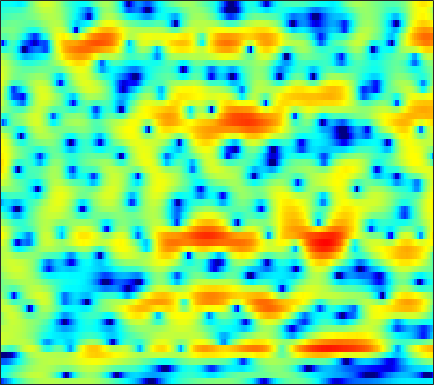

Source data for this figure (header and first rows):
-13.869, -12.339, -10.535, -8.9108, -7.7758, -6.3843, -5.1259, -4.2612, -3.2332, -2.3055, -1.4799, -0.93373, -0.28704, 0.27029, 0.63298, 1.0416, 1.372, 1.5716, 1.7723, 1.9123, 2.0013, 2.0357, 2.0374, 1.997
-5.021, -4.542, -3.872, -3.179, -2.65, -1.949, -1.259, -0.7545, -0.1107, 0.4871, 1.031, 1.399, 1.827, 2.183, 2.395, 2.599, 2.708, 2.721, 2.642, 2.44, 2.099, 1.742, 1.109, 0.2672
-5.676, -5.417, -5.013, -4.539, -4.141, -3.565, -2.95, -2.473, -1.836, -1.205, -0.6082, -0.1873, 0.333, 0.7953, 1.099, 1.44, 1.701, 1.847, 1.967, 2.002, 1.952, 1.864, 1.673, 1.415
-11.52, -11.72, -11.49, -10.74, -9.944, -8.702, -7.372, -6.374, -5.087, -3.878, -2.775, -2.023, -1.119, -0.3346, 0.1812, 0.7604, 1.227, 1.507, 1.805, 2.007, 2.144, 2.205, 2.245, 2.25
-23.35, -23.74, -20.69, -19.44, -19.2, -17.75, -14.06, -11.11, -7.723, -5.021, -2.9, -1.632, -0.2899, 0.728, 1.303, 1.853, 2.171, 2.307, 2.373, 2.346, 2.266, 2.2, 2.107, 2.043
-0.4367, -1.089, -1.837, -2.446, -2.733, -2.751, -2.199, -1.43, -0.169, 1.079, 2.141, 2.771, 3.343, 3.604, 3.573, 3.238, 2.526, 1.745, 0.3738, -1.319, -3.087, -4.017, -4.136, -3.239
3.33, 3.068, 2.774, 2.545, 2.42, 2.315, 2.28, 2.284, 2.304, 2.311, 2.263, 2.162, 1.903, 1.463, 0.9865, 0.1282, -1.044, -2.145, -3.951, -6.122, -8.297, -9.344, -9.266, -8.086
3.08, 2.986, 2.87, 2.759, 2.682, 2.576, 2.454, 2.349, 2.186, 1.98, 1.716, 1.478, 1.088, 0.6065, 0.1817, -0.456, -1.175, -1.764, -2.571, -3.35, -4.055, -4.511, -5.009, -5.394
2.153, 2.264, 2.407, 2.51, 2.554, 2.564, 2.523, 2.454, 2.304, 2.107, 1.848, 1.616, 1.264, 0.8667, 0.5425, 0.06982, -0.4495, -0.8715, -1.466, -2.104, -2.791, -3.342, -4.112, -4.928
0.6401, 1.248, 1.896, 2.348, 2.577, 2.739, 2.75, 2.676, 2.484, 2.208, 1.874, 1.605, 1.258, 0.9314, 0.695, 0.3997, 0.1056, -0.1278, -0.504, -0.9857, -1.603, -2.166, -3.082, -4.26
0.3423, 1.352, 2.284, 2.847, 3.066, 3.123, 2.939, 2.65, 2.059, 1.286, 0.373, -0.3367, -1.195, -1.67, -1.683, -1.332, -0.7594, -0.3557, 0.05568, 0.212, 0.1246, -0.1295, -0.7336, -1.618
2.518, 2.813, 3.006, 2.984, 2.856, 2.528, 2.023, 1.521, 0.6224, -0.6956, -2.686, -4.956, -10.23, -30.19, -14.79, -6.677, -2.866, -1.049, 0.4887, 1.376, 1.748, 1.734, 1.391, 0.7496
2.551, 2.127, 1.315, 0.2053, -0.779, -1.971, -2.611, -2.608, -2.163, -1.711, -1.475, -1.436, -1.435, -1.2, -0.7487, 0.1706, 1.24, 1.942, 2.665, 3.051, 3.065, 2.847, 2.253, 1.271
0.8057, 0.1479, -1.245, -3.449, -5.922, -11.13, -15.49, -10.84, -5.904, -2.92, -0.9738, 0.08039, 1.125, 1.884, 2.35, 2.854, 3.236, 3.42, 3.513, 3.422, 3.107, 2.722, 1.963, 0.8805
-0.5781, -0.6094, -0.8646, -1.274, -1.609, -1.942, -1.948, -1.68, -1.071, -0.3165, 0.4311, 0.9262, 1.482, 1.899, 2.127, 2.314, 2.351, 2.295, 2.126, 1.828, 1.412, 1.02, 0.3847, -0.3474
-0.6487, -0.2409, 0.1638, 0.4438, 0.6028, 0.7857, 0.9686, 1.105, 1.308, 1.506, 1.666, 1.752, 1.795, 1.753, 1.651, 1.427, 1.106, 0.8104, 0.3525, -0.1658, -0.7121, -1.132, -1.665, -2.163
0.2748, 0.7891, 1.353, 1.782, 2.036, 2.299, 2.476, 2.557, 2.605, 2.581, 2.475, 2.336, 2.053, 1.645, 1.248, 0.5987, -0.1847, -0.8643, -1.881, -2.937, -3.949, -4.581, -5.177, -5.459
1.421, 1.861, 2.348, 2.721, 2.932, 3.129, 3.232, 3.254, 3.198, 3.054, 2.803, 2.549, 2.092, 1.482, 0.9079, -0.06775, -1.332, -2.527, -4.49, -7.071, -10.4, -13.19, -14.86, -12.76
1.943, 2.312, 2.68, 2.931, 3.036, 3.076, 3.035, 2.967, 2.833, 2.647, 2.415, 2.191, 1.821, 1.333, 0.8676, 0.06704, -0.9979, -1.987, -3.667, -5.787, -8.316, -10.1, -11.12, -10.17
1.784, 2.15, 2.375, 2.332, 2.159, 1.809, 1.398, 1.106, 0.804, 0.6303, 0.5805, 0.5824, 0.6023, 0.6068, 0.5693, 0.4524, 0.2438, 0.007794, -0.4272, -0.9382, -1.449, -1.783, -2.122, -2.304
1.932, 2.082, 1.786, 0.9416, -0.02117, -1.694, -3.595, -4.863, -5.677, -5.366, -4.631, -4.03, -3.268, -2.481, -1.858, -0.9718, -0.1085, 0.4258, 1.035, 1.454, 1.69, 1.763, 1.75, 1.644
3.652, 3.253, 2.267, 0.6721, -1.033, -4.255, -9.152, -14.77, -17.36, -12.41, -10.48, -10.37, -11.2, -11.18, -9.102, -5.529, -2.594, -0.8792, 0.8225, 1.963, 2.648, 2.908, 2.983, 2.754
5.265, 4.668, 3.647, 2.357, 1.225, -0.4393, -2.139, -3.336, -4.627, -5.669, -6.747, -7.841, -9.557, -9.986, -8.37, -5.092, -2.238, -0.5473, 1.125, 2.223, 2.832, 2.978, 2.757, 2.013
4.071, 3.487, 2.631, 1.697, 0.9754, 0.007238, -0.9132, -1.515, -2.217, -2.747, -3.103, -3.231, -3.155, -2.778, -2.245, -1.335, -0.3423, 0.3908, 1.22, 1.815, 2.122, 2.134, 1.819, 1.119
1.558, 0.9485, 0.09946, -0.7745, -1.424, -2.234, -2.899, -3.254, -3.505, -3.502, -3.26, -2.947, -2.399, -1.746, -1.215, -0.4919, 0.2313, 0.7243, 1.286, 1.73, 2.001, 2.081, 2.033, 1.812
-1.471, -2.122, -3.097, -4.25, -5.245, -6.669, -7.976, -8.592, -8.486, -7.446, -6.014, -4.915, -3.558, -2.343, -1.541, -0.5817, 0.2561, 0.8033, 1.441, 1.96, 2.366, 2.588, 2.787, 2.854
-5.213, -5.43, -6.007, -7.096, -8.385, -11.09, -16.05, -24.37, -21.25, -12.97, -8.842, -6.752, -4.692, -3.147, -2.196, -1.137, -0.2474, 0.3578, 1.091, 1.735, 2.305, 2.68, 3.084, 3.381
-9.037, -7.521, -6.489, -6.243, -6.441, -7.045, -7.7, -8.009, -7.798, -6.933, -5.821, -5.008, -4.05, -3.284, -2.808, -2.224, -1.627, -1.133, -0.392, 0.4376, 1.282, 1.892, 2.619, 3.228
-4.808, -4.005, -3.199, -2.748, -2.606, -2.592, -2.675, -2.75, -2.834, -2.895, -2.977, -3.105, -3.421, -3.937, -4.466, -5.251, -5.786, -5.668, -4.607, -2.872, -1.065, 0.1503, 1.529, 2.602
0.5962, 0.5885, 0.5508, 0.438, 0.2972, 0.056, -0.2655, -0.5232, -0.9139, -1.376, -1.934, -2.464, -3.45, -4.887, -6.452, -9.744, -16.56, -28.84, -12.99, -6.917, -3.357, -1.464, 0.4137, 1.734
3.232, 2.904, 2.362, 1.726, 1.204, 0.468, -0.253, -0.7602, -1.337, -1.808, -2.231, -2.562, -3.068, -3.734, -4.316, -5.118, -5.644, -5.588, -4.795, -3.415, -1.896, -0.8512, 0.3333, 1.234
4.878, 4.28, 3.273, 1.999, 0.8579, -0.8754, -2.674, -3.833, -4.68, -4.577, -3.987, -3.518, -3.007, -2.693, -2.55, -2.42, -2.226, -1.998, -1.547, -0.9589, -0.2733, 0.2553, 0.8675, 1.339
6.182, 5.485, 4.226, 2.485, 0.7612, -2.348, -7.1, -13.45, -23.64, -10.5, -6.252, -4.514, -3.17, -2.482, -2.24, -2.148, -2.149, -2.134, -1.897, -1.412, -0.7158, -0.141, 0.5839, 1.142
6.326, 5.827, 4.862, 3.573, 2.408, 0.6106, -1.24, -2.453, -3.375, -3.44, -3.078, -2.807, -2.682, -2.937, -3.456, -4.595, -6.294, -7.717, -8.803, -7.576, -5.188, -3.543, -1.774, -0.5445
5.647, 5.364, 4.774, 3.986, 3.295, 2.32, 1.334, 0.6623, -0.1064, -0.7092, -1.231, -1.615, -2.215, -3.076, -3.979, -5.726, -8.369, -11.13, -14.31, -11.56, -7.506, -5.275, -3.2, -1.889
5.146, 4.863, 4.319, 3.605, 2.986, 2.098, 1.182, 0.5263, -0.267, -0.9078, -1.369, -1.638, -1.953, -2.302, -2.599, -3.074, -3.541, -3.819, -3.919, -3.578, -2.927, -2.353, -1.678, -1.236
4.935, 4.481, 3.717, 2.784, 1.972, 0.7171, -0.6851, -1.784, -3.118, -3.98, -4.04, -3.648, -2.872, -2.064, -1.557, -1.011, -0.622, -0.39, -0.1488, 0.06617, 0.2397, 0.3273, 0.3589, 0.279
4.066, 3.415, 2.483, 1.423, 0.4723, -1.118, -3.309, -5.627, -10.51, -20.04, -13.55, -8.52, -4.627, -2.211, -0.9503, 0.2519, 1.038, 1.439, 1.777, 1.909, 1.894, 1.79, 1.561, 1.238
1.028, 0.1687, -0.5478, -0.9446, -1.21, -1.741, -2.572, -3.428, -4.612, -5.261, -4.625, -3.457, -1.695, -0.1469, 0.7832, 1.703, 2.301, 2.534, 2.599, 2.399, 1.977, 1.562, 0.9308, 0.3027
-7.716, -12.15, -8.892, -4.923, -3.138, -1.705, -0.9357, -0.6059, -0.2558, 0.1168, 0.5931, 1.059, 1.732, 2.418, 2.862, 3.289, 3.484, 3.427, 3.043, 2.289, 1.065, -0.1594, -2.18, -4.412
-2.627, -3.901, -3.943, -2.88, -2.023, -1.132, -0.5174, -0.1706, 0.215, 0.6317, 1.115, 1.512, 2.066, 2.604, 2.964, 3.308, 3.423, 3.323, 2.875, 1.984, 0.5107, -1.086, -4.131, -8.766
1.856, 1.04, 0.1316, -0.5644, -0.9958, -1.513, -1.945, -2.202, -2.443, -2.448, -2.075, -1.564, -0.6153, 0.4076, 1.137, 1.954, 2.5, 2.715, 2.718, 2.365, 1.708, 1.019, -0.0592, -1.096
3.058, 1.997, 0.4574, -1.193, -2.457, -4.097, -5.661, -6.864, -8.565, -10.39, -10.85, -9.176, -5.879, -2.913, -1.158, 0.6509, 1.923, 2.569, 3.078, 3.249, 3.131, 2.891, 2.427, 1.879
3.126, 1.642, -0.812, -3.904, -6.64, -10.37, -12.54, -12.78, -13.19, -14.69, -15.32, -12.31, -7.411, -3.723, -1.634, 0.4599, 1.963, 2.75, 3.425, 3.743, 3.736, 3.566, 3.149, 2.548
3.605, 2.126, -0.3813, -3.679, -6.864, -11.81, -13.54, -11.58, -9.015, -7.143, -5.545, -4.299, -2.567, -0.8699, 0.2807, 1.57, 2.555, 3.092, 3.53, 3.652, 3.473, 3.141, 2.438, 1.444
4.199, 3.232, 1.777, 0.221, -0.8971, -2.121, -2.851, -2.989, -2.761, -2.25, -1.553, -0.9691, -0.1737, 0.6108, 1.161, 1.8, 2.271, 2.507, 2.638, 2.522, 2.137, 1.627, 0.609, -0.8888
4.011, 3.407, 2.551, 1.694, 1.084, 0.3686, -0.1705, -0.4476, -0.6503, -0.6829, -0.579, -0.4319, -0.1698, 0.1209, 0.3419, 0.6127, 0.8261, 0.9204, 0.9402, 0.8142, 0.4983, 0.1205, -0.6136, -1.654
3.548, 3.076, 2.415, 1.74, 1.242, 0.6081, 0.03786, -0.3493, -0.7819, -1.098, -1.313, -1.403, -1.427, -1.366, -1.284, -1.15, -0.9916, -0.8817, -0.7644, -0.6887, -0.6724, -0.6909, -0.7711, -0.9073
2.961, 2.476, 1.807, 1.128, 0.6083, -0.1046, -0.8518, -1.423, -2.167, -2.838, -3.362, -3.632, -3.808, -3.788, -3.685, -3.476, -3.224, -3.015, -2.714, -2.374, -1.966, -1.615, -1.069, -0.4556
1.616, 1.035, 0.3842, -0.1944, -0.6558, -1.412, -2.413, -3.338, -4.792, -6.417, -7.784, -8.364, -8.421, -7.95, -7.46, -6.84, -6.359, -6.064, -5.715, -5.328, -4.7, -4.011, -2.741, -1.202
-2.984, -3.824, -3.601, -2.873, -2.55, -2.676, -3.549, -4.803, -7.429, -11.79, -20.05, -27.76, -17.38, -13.55, -12.16, -11.15, -10.52, -10.28, -10.39, -11.27, -12.67, -12.18, -8.205, -3.834
-11.52, -15.03, -8.223, -4.527, -3.137, -2.411, -2.678, -3.421, -5.084, -7.34, -9.767, -11.18, -12.44, -13.68, -15.37, -18.25, -17.61, -15.14, -12.88, -12.28, -12.69, -11.72, -7.545, -3.121
-1.392, -1.727, -1.634, -1.218, -0.9285, -0.7578, -0.949, -1.316, -2.119, -3.172, -4.454, -5.545, -7.177, -9.228, -11.05, -13.37, -13.08, -11.17, -8.528, -6.367, -4.516, -3.199, -1.371, 0.4677
-0.4394, -0.381, -0.2898, -0.1951, -0.1507, -0.1732, -0.3066, -0.5086, -0.8951, -1.405, -2.018, -2.521, -3.216, -3.874, -4.247, -4.464, -4.272, -3.846, -2.998, -1.998, -0.9427, -0.1656, 0.8246, 1.714
-1.802, -1.475, -1.151, -0.9287, -0.8172, -0.7421, -0.7352, -0.7768, -0.8699, -1.016, -1.171, -1.284, -1.414, -1.473, -1.46, -1.323, -1.061, -0.7856, -0.3326, 0.1787, 0.6954, 1.081, 1.537, 1.893
-3.114, -2.733, -2.346, -2.074, -1.927, -1.781, -1.688, -1.624, -1.545, -1.445, -1.308, -1.177, -0.9508, -0.6708, -0.4337, -0.09086, 0.2849, 0.5732, 0.9488, 1.303, 1.61, 1.794, 1.962, 2.027
-3.857, -3.639, -3.416, -3.26, -3.184, -3.119, -3.078, -3.038, -2.94, -2.722, -2.372, -2.014, -1.429, -0.7819, -0.2761, 0.3735, 0.9704, 1.369, 1.823, 2.173, 2.417, 2.51, 2.524, 2.406
-4.68, -4.706, -4.709, -4.7, -4.724, -4.87, -5.131, -5.408, -5.716, -5.735, -5.179, -4.381, -3.038, -1.622, -0.6238, 0.56, 1.532, 2.123, 2.733, 3.142, 3.355, 3.399, 3.297, 3.016
